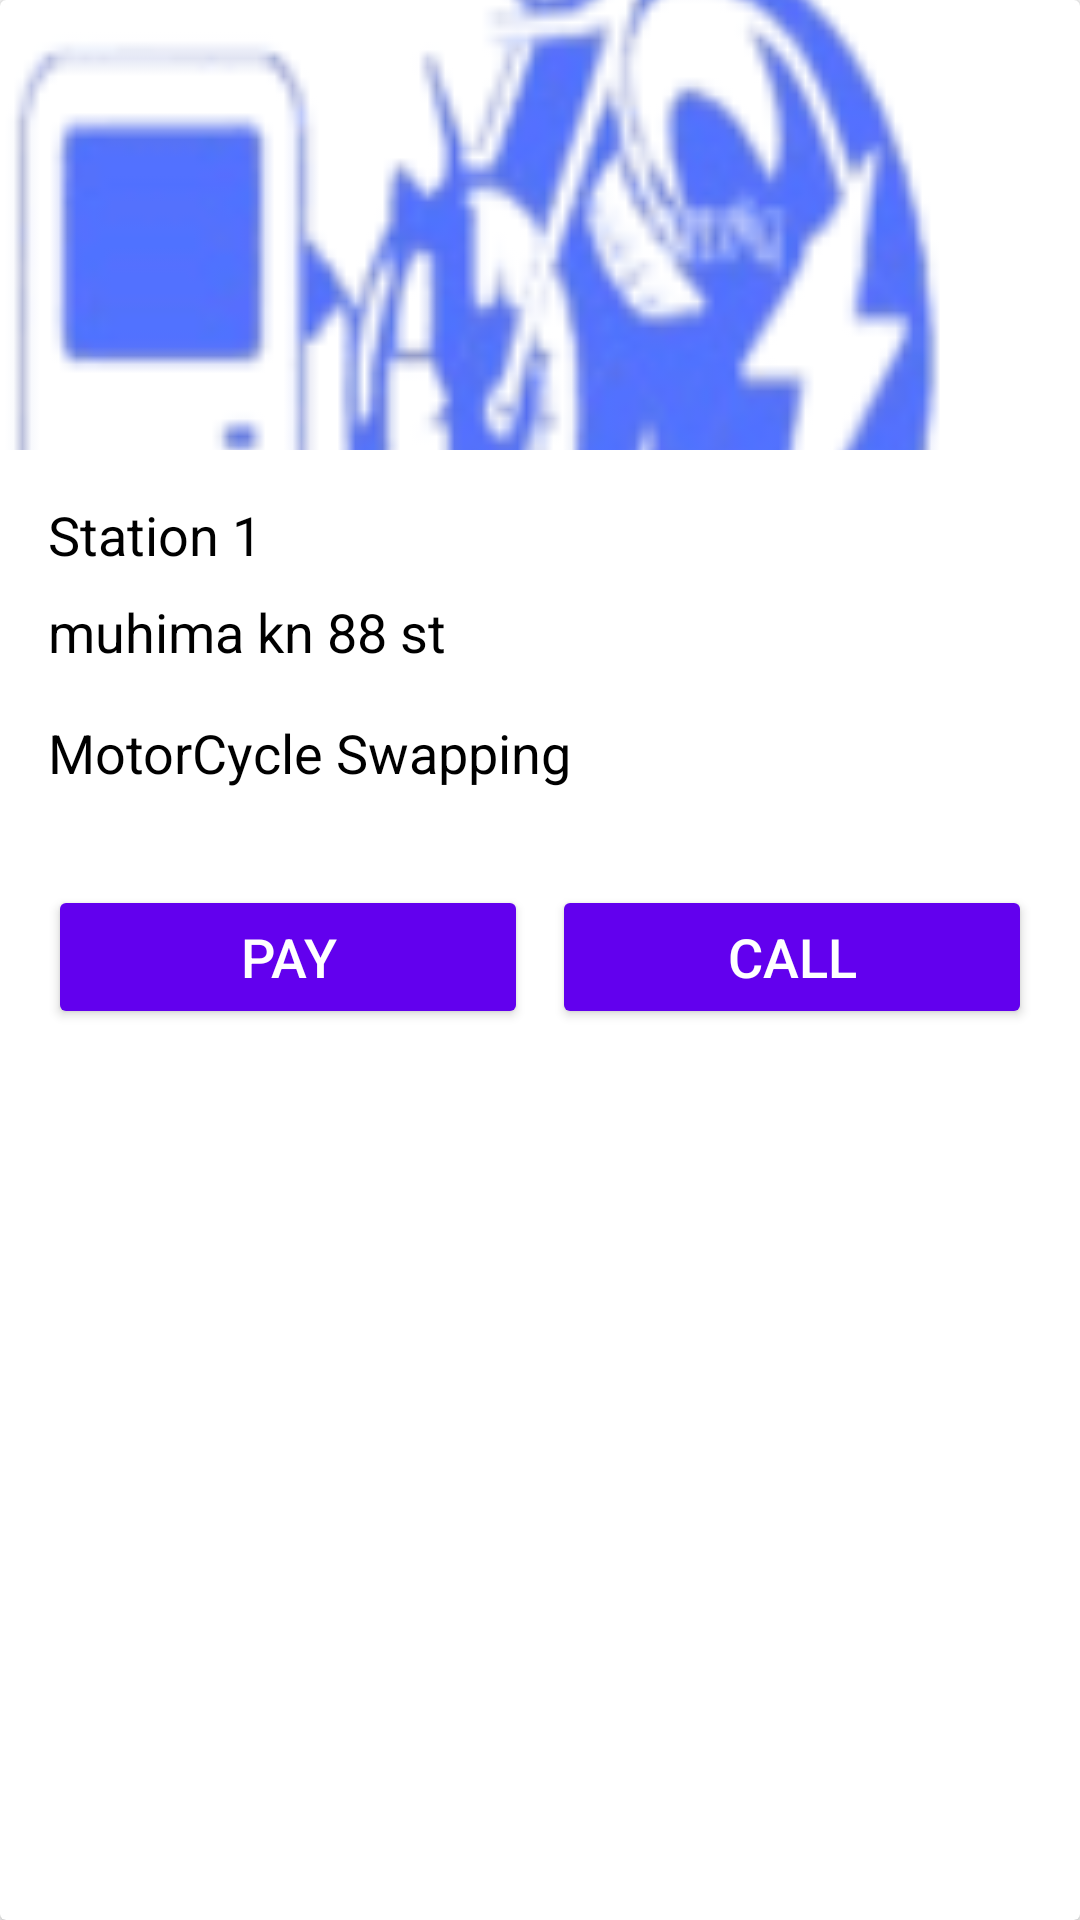

Reconstruct the res/layout file that produces this screen, plus the resources it refers to.
<!-- AndroidManifest.xml: application theme Theme.EVRecharge -->
<!-- res/layout/station_info.xml -->
<?xml version="1.0" encoding="utf-8"?>
<com.google.android.material.card.MaterialCardView
    android:id="@+id/card"
    android:layout_width="match_parent"
    android:layout_height="wrap_content"
    android:layout_margin="20dp"
    xmlns:android="http://schemas.android.com/apk/res/android"
    xmlns:app="http://schemas.android.com/apk/res-auto">

    <LinearLayout
        android:layout_width="match_parent"
        android:layout_height="wrap_content"
        android:orientation="vertical">

        
        <ImageView
            android:id="@+id/station_image"
            android:layout_width="match_parent"
            android:layout_height="150dp"
            app:srcCompat="@drawable/ev_logo"
            android:scaleType="centerCrop"
            app:strokeColor="@null"
            android:contentDescription="station logo"
            />

        <LinearLayout
            android:layout_width="match_parent"
            android:layout_height="wrap_content"
            android:orientation="vertical"
            android:padding="16dp">

            
            <TextView
                android:id="@+id/station_name"
                android:layout_width="wrap_content"
                android:layout_height="wrap_content"
                android:text="Station 1"
                android:textAppearance="?attr/textAppearanceHeadline6"
                android:textSize="18sp"
                />
            <TextView
                android:id="@+id/station_address"
                android:layout_width="wrap_content"
                android:layout_height="wrap_content"
                android:layout_marginTop="8dp"
                android:text="muhima kn 88 st"
                android:textAppearance="?attr/textAppearanceBody2"
                android:textColor="@color/black"
                android:textSize="18sp"
                />

            <TextView
                android:id="@+id/station_distance"
                android:layout_width="wrap_content"
                android:layout_height="wrap_content"
                android:layout_marginTop="16dp"
                android:text="MotorCycle Swapping"
                android:textAppearance="?attr/textAppearanceBody2"
                android:textColor="@color/black"
                android:textSize="18sp"
                />

        </LinearLayout>

        <LinearLayout
            android:layout_width="match_parent"
            android:layout_height="wrap_content"
            android:orientation="horizontal"
            android:padding="16dp">
            <Button
                android:id="@+id/pay"
                android:layout_width="wrap_content"
                android:layout_height="wrap_content"
                android:layout_marginEnd="8dp"
                android:text="Pay"
                android:textColor="@color/white"
                android:textSize="18sp"
                android:backgroundTint="@color/design_default_color_primary"
                android:padding="8dp"
                android:layout_weight="1"
                />

            <Button
                android:id="@+id/call"
                android:layout_width="wrap_content"
                android:layout_height="wrap_content"
                android:text="Call"
                android:textColor="@color/white"
                android:textSize="18sp"
                android:backgroundTint="@color/design_default_color_primary"
                android:padding="8dp"
                android:layout_weight="1"
                />
        </LinearLayout>

    </LinearLayout>
</com.google.android.material.card.MaterialCardView>
<!-- resources referenced by this layout -->
<resources>
  <color name="black">#FF000000</color>
  <color name="white">#FFFFFFFF</color>
  <!-- drawable ev_logo: png bitmap (drawable, 7117 bytes) -->
  <style name="Theme.EVRecharge" parent="Theme.AppCompat.DayNight.NoActionBar">
          
          <item name="colorPrimary">@color/white</item>
          <item name="colorPrimaryVariant">@color/purple_700</item>
          <item name="colorOnPrimary">@color/white</item>
          
          <item name="colorSecondary">@color/teal_200</item>
          <item name="colorSecondaryVariant">@color/teal_700</item>
          <item name="colorOnSecondary">@color/black</item>
          
          <item name="android:statusBarColor">@color/colorPrimary</item>
          
      </style>
  <color name="purple_700">#FF3700B3</color>
  <color name="teal_200">#FF03DAC5</color>
  <color name="teal_700">#FF018786</color>
  <!-- not gathered from this repository: default colours our renderer supplied (Android Studio template values) -->
  <color name="colorPrimary">#FF6200EE</color>
</resources>
